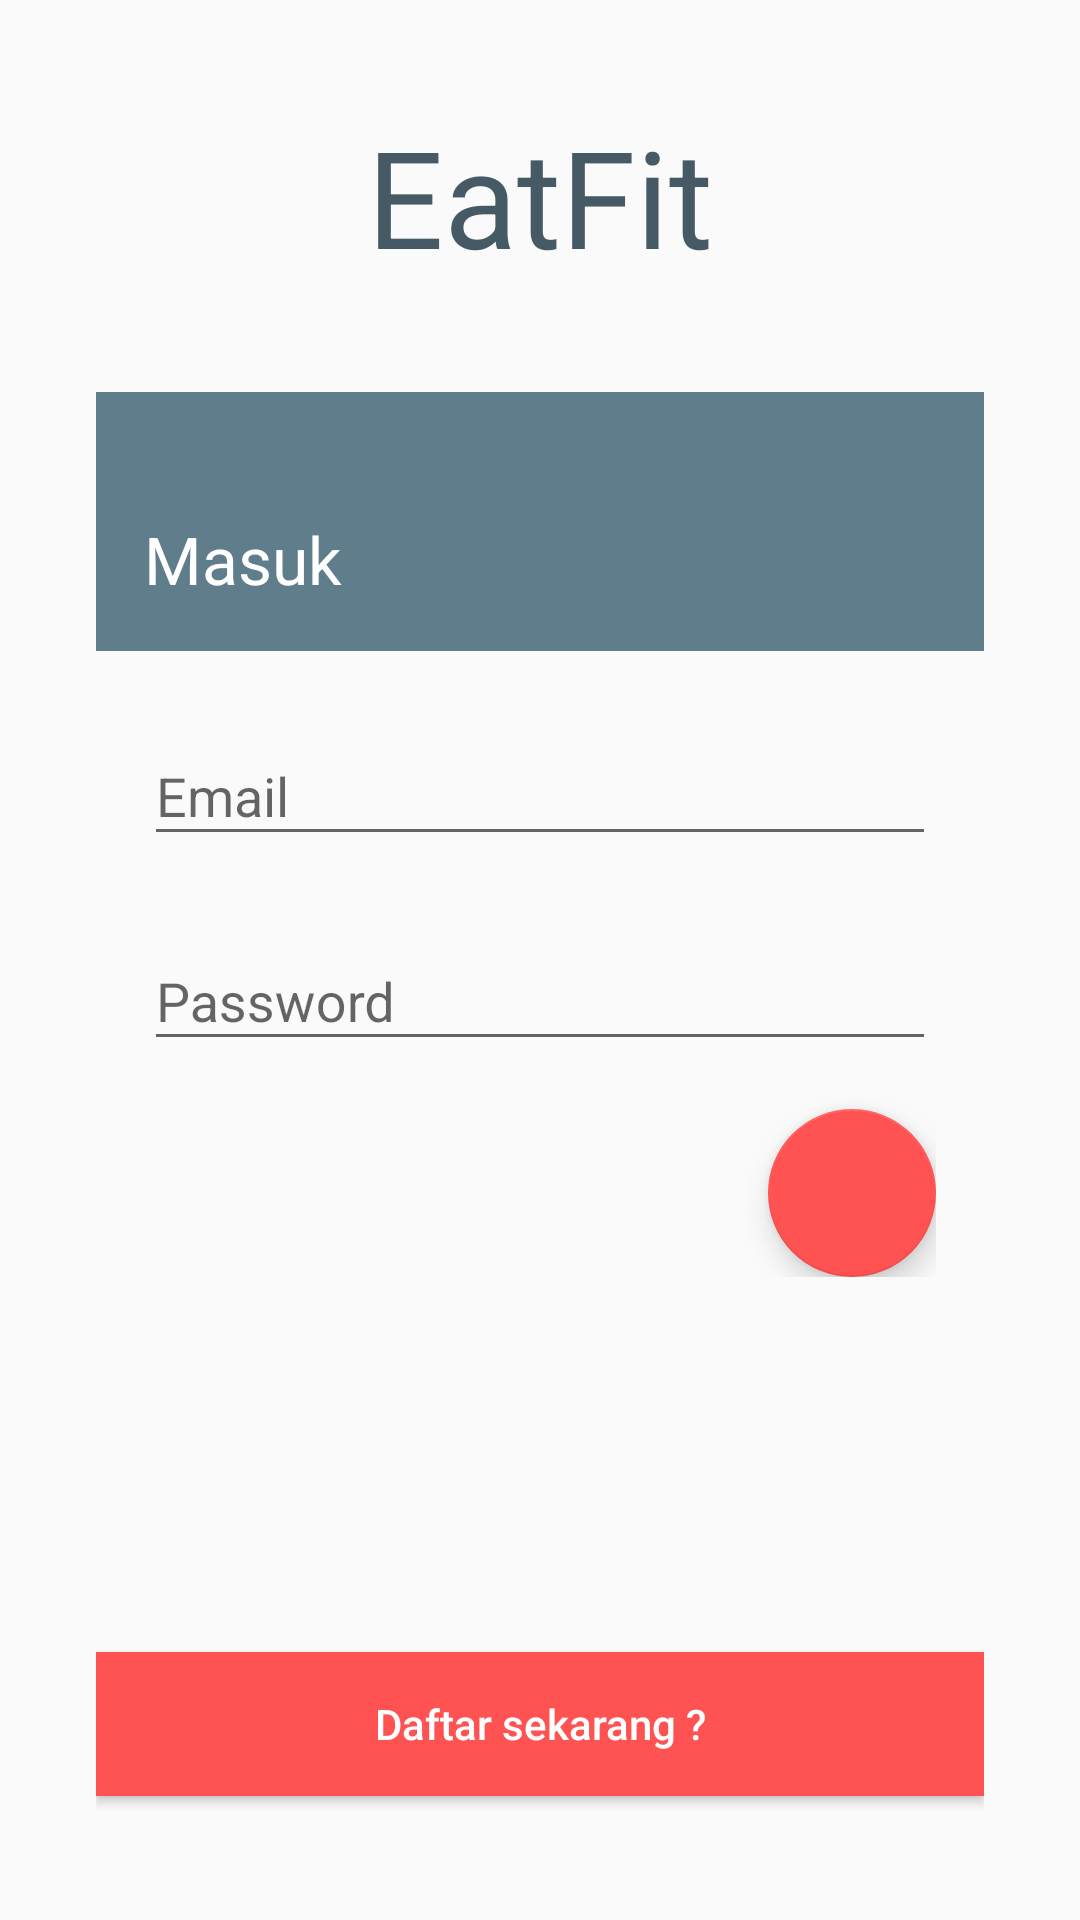

Produce the Android XML layout that renders to this screen, including the resource entries it uses.
<!-- AndroidManifest.xml: application theme AppTheme -->
<!-- res/layout/activity_login.xml -->
<LinearLayout xmlns:android="http://schemas.android.com/apk/res/android"
    xmlns:tools="http://schemas.android.com/tools"
    android:layout_width="match_parent"
    android:layout_height="match_parent"
    android:background="@drawable/pattern"
    android:gravity="center_horizontal"
    android:orientation="vertical"
    android:paddingBottom="@dimen/activity_vertical_margin"
    android:paddingLeft="@dimen/activity_horizontal_margin"
    android:paddingRight="@dimen/activity_horizontal_margin"
    android:paddingTop="@dimen/activity_vertical_margin"
    tools:context="com.emilou.eatfit.activity.LoginActivity">

    <LinearLayout
        android:layout_width="match_parent"
        android:layout_height="0dp"
        android:layout_marginBottom="16dp"
        android:layout_weight=".5"
        android:gravity="center">

        <TextView
            android:layout_width="match_parent"
            android:layout_height="wrap_content"
            android:gravity="center"
            android:text="@string/app_name"
            android:textColor="@color/colorPrimaryDark"
            android:textSize="45sp" />

    </LinearLayout>

    <LinearLayout
        android:id="@+id/email_login_form"
        android:layout_width="match_parent"
        android:layout_height="0dp"
        android:layout_marginLeft="16dp"
        android:layout_marginRight="16dp"
        android:layout_weight="2"
        android:orientation="vertical">

        <LinearLayout
            android:layout_width="match_parent"
            android:layout_height="wrap_content"
            android:background="@drawable/shadow_01"
            android:orientation="vertical">

            <LinearLayout
                android:layout_width="match_parent"
                android:layout_height="wrap_content"
                android:background="@color/colorPrimary"
                android:padding="16dp">

                <TextView
                    android:layout_width="match_parent"
                    android:layout_height="wrap_content"
                    android:layout_marginTop="25dp"
                    android:text="@string/login_masuk"
                    android:textAppearance="@android:style/TextAppearance.Large"
                    android:textColor="@android:color/white" />

            </LinearLayout>

            <LinearLayout
                android:layout_width="match_parent"
                android:layout_height="wrap_content"
                android:orientation="vertical"
                android:padding="16dp">

                <android.support.design.widget.TextInputLayout
                    android:layout_width="match_parent"
                    android:layout_height="wrap_content">

                    <AutoCompleteTextView
                        android:id="@+id/email"
                        android:layout_width="match_parent"
                        android:layout_height="wrap_content"
                        android:hint="@string/prompt_email"
                        android:inputType="textEmailAddress"
                        android:maxLines="1"
                        android:singleLine="true" />

                </android.support.design.widget.TextInputLayout>

                <android.support.design.widget.TextInputLayout
                    android:layout_width="match_parent"
                    android:layout_height="wrap_content"
                    android:layout_marginTop="16dp">

                    <EditText
                        android:id="@+id/password"
                        android:layout_width="match_parent"
                        android:layout_height="wrap_content"
                        android:hint="@string/prompt_password"
                        android:imeActionId="@+id/login"
                        android:imeActionLabel="@string/action_sign_in_short"
                        android:imeOptions="actionUnspecified"
                        android:inputType="textPassword"
                        android:maxLines="1"
                        android:singleLine="true" />

                </android.support.design.widget.TextInputLayout>

                <android.support.design.widget.FloatingActionButton
                    android:id="@+id/email_sign_in_button"
                    android:layout_width="match_parent"
                    android:layout_height="wrap_content"
                    android:layout_gravity="end"
                    android:layout_marginTop="16dp"
                    android:src="@drawable/check" />
            </LinearLayout>
        </LinearLayout>
    </LinearLayout>

    <LinearLayout
        android:layout_width="match_parent"
        android:layout_height="0dp"
        android:layout_marginLeft="16dp"
        android:layout_marginRight="16dp"
        android:layout_weight=".5"
        android:gravity="center">

        <Button
            android:layout_width="match_parent"
            android:layout_height="wrap_content"
            android:background="@color/colorAccent"
            android:text="@string/login_daftar"
            android:textAllCaps="false"
            android:textColor="@color/icon" />
    </LinearLayout>
</LinearLayout>
<!-- resources referenced by this layout -->
<resources>
  <color name="colorAccent">#FF5252</color>
  <color name="colorPrimary">#607D8B</color>
  <color name="colorPrimaryDark">#455A64</color>
  <color name="icon">#FFFFFF</color>
  <dimen name="activity_horizontal_margin">16dp</dimen>
  <dimen name="activity_vertical_margin">16dp</dimen>
  <string name="action_sign_in_short">Sign in</string>
  <string name="app_name">EatFit</string>
  <string name="login_daftar">Daftar sekarang ?</string>
  <string name="login_masuk">Masuk</string>
  <string name="prompt_email">Email</string>
  <string name="prompt_password">Password</string>
  <style name="AppTheme" parent="Theme.AppCompat.Light.DarkActionBar">
          
          <item name="colorPrimary">@color/colorPrimary</item>
          <item name="colorPrimaryDark">@color/colorPrimaryDark</item>
          <item name="colorAccent">@color/colorAccent</item>
      </style>
</resources>
